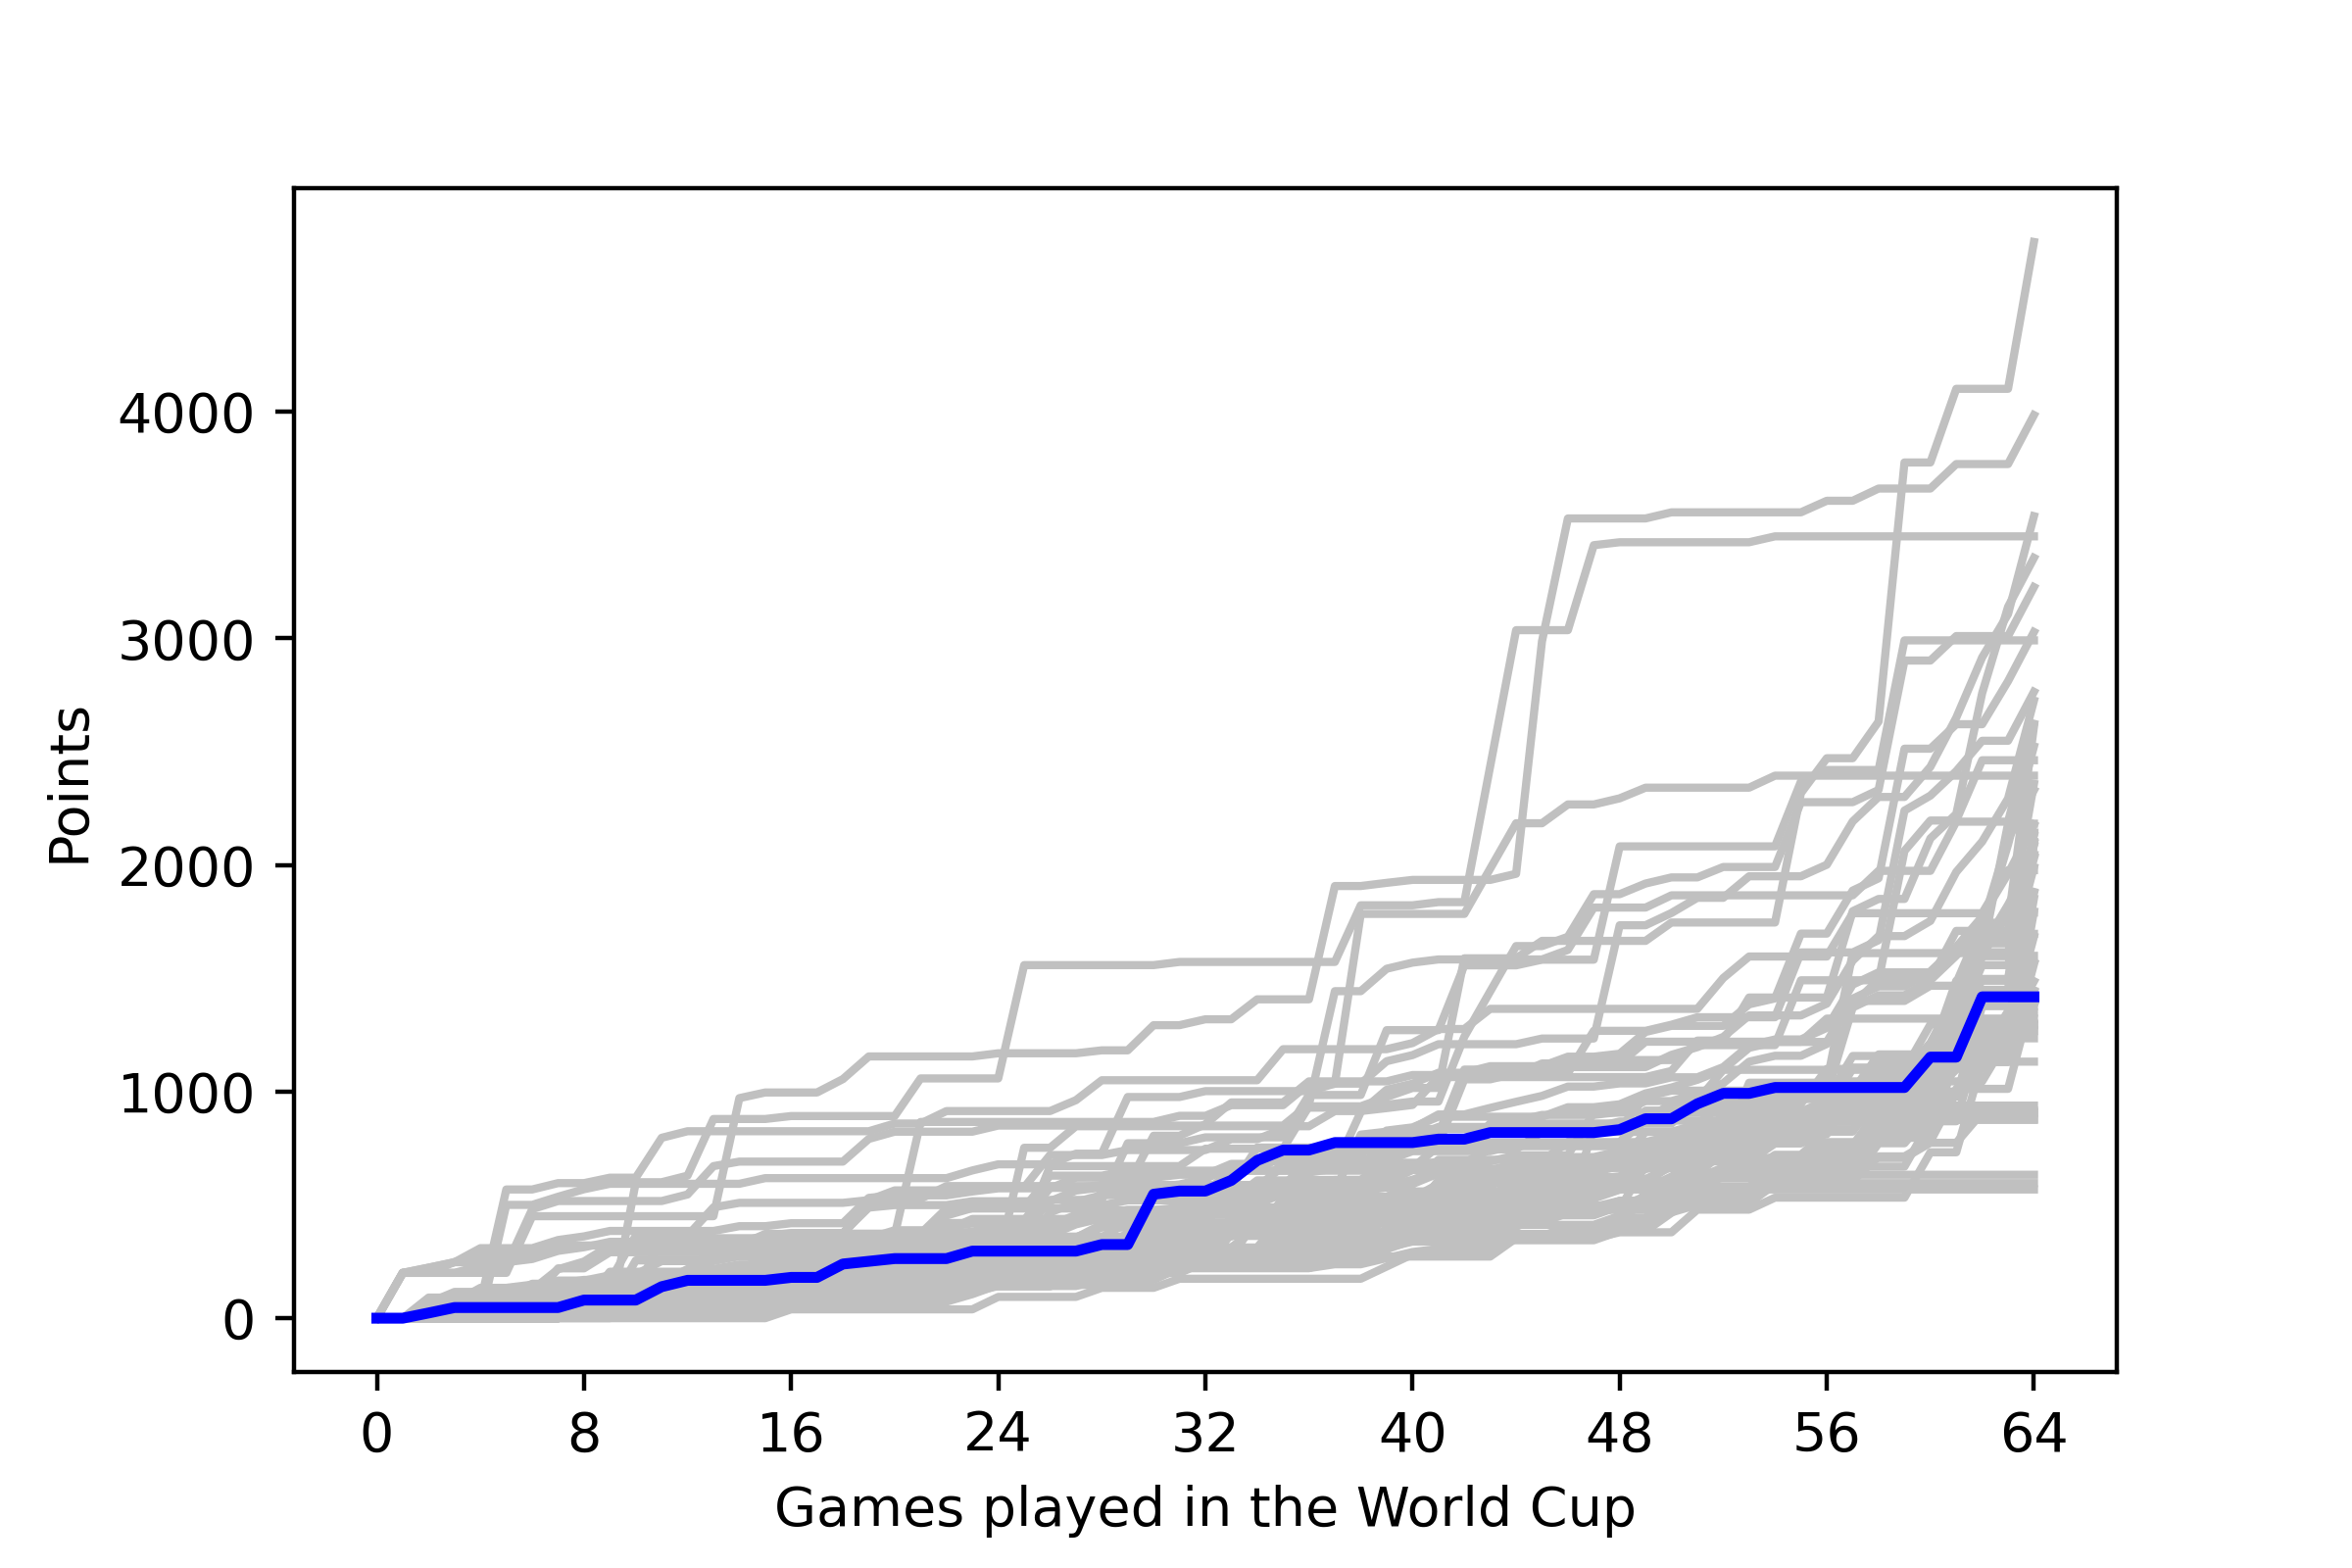

The data file committed next to this chart (first rows):
, <b>Team</b>, <b>Points</b>
1, <span style="-webkit-text-decoration: li…, 43
2, <span style="-webkit-text-decoration: li…, 66
3, <span style="-webkit-text-decoration: li…, 125
4, <span style="color: silver;"><b>FRANCE</…, 283
5, <span style="color: silver;"><b>FRANCE</…, 283
6, <span style="-webkit-text-decoration: li…, 111
7, <span style="-webkit-text-decoration: li…, 111
8, <span style="-webkit-text-decoration: li…, 131
9, <span style="-webkit-text-decoration: li…, 147
10, <span style="-webkit-text-decoration: li…, 118
